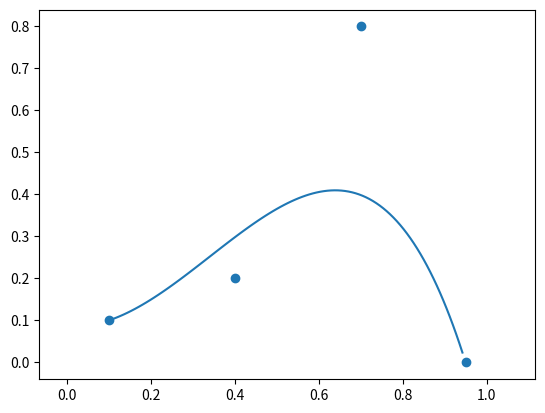

Write Python code to recreate this figure.
import random
import matplotlib.pyplot as plt
import math
from scipy.optimize import minimize, rosen, rosen_der
import random


class Point(object):
    def __init__(self, x=0, y=0):
        self.x = x
        self.y = y

    def random(self, min= 0, max= 1):
        self.x = random.uniform(min,max)
        self.y = random.uniform(min,max)

#
#=============Cubic Bezier curve====================
#
class CubicBezier(object):
    def __init__(self, p0x= 0, p0y= 0, p1x= 0, p1y= 0, p2x= 0, p2y= 0, p3x= 0, p3y= 0):
        self.p0 = Point(p0x, p0y)
        self.p1 = Point(p1x, p1y)
        self.p2 = Point(p2x, p2y)
        self.p3 = Point(p3x, p3y)
        self.obstacles = []

    def random(self, min= 0, max= 1):
        'Create a random cubic Bezier curve within [min, max] limits. Default [0,1].'
        self.p0.random(min, max)
        self.p1.random(min, max)
        self.p2.random(min, max)
        self.p3.random(min, max)

    def max_k(self, granuality=100):
        'Calculate maximal curvature of the cubic Bezier curve.'
        k = 0
        for t in range(0, granuality):
            t = t / granuality
            x_d = 3 * ((1 - t) ** 2) * (self.p1.x - self.p0.x) + 6 * (1 - t) * t * (self.p2.x - self.p1.x) + 3 * (t ** 2) * (
                        self.p3.x - self.p2.x)
            y_d = 3 * ((1 - t) ** 2) * (self.p1.y - self.p0.y) + 6 * (1 - t) * t * (self.p2.y - self.p1.y) + 3 * (t ** 2) * (
                        self.p3.y - self.p2.y)
            x_dd = 6 * (1 - t) * (self.p2.x - 2 * self.p1.x + self.p0.x) + 6 * t * (self.p3.x - 2 * self.p2.x + self.p1.x)
            y_dd = 6 * (1 - t) * (self.p2.y - 2 * self.p1.y + self.p0.y) + 6 * t * (self.p3.y - 2 * self.p2.y + self.p1.y)
            k = max(k,abs(x_d*y_dd - y_d*x_dd)/math.pow(x_d**2 + y_d**2, 3/2))
        return k

    def calc_curve(self, granuality=100):
        'Calculate the cubic Bezier curve with the given granuality.'
        B_x = []
        B_y = []
        for t in range(0, granuality):
            t = t / granuality
            x = ((1 - t) ** 3) * self.p0.x + 3 * ((1 - t) ** 2) * t * self.p1.x + 3 * (1 - t) * (t ** 2) * self.p2.x\
                + (t ** 3) * self.p3.x
            y = ((1 - t) ** 3) * self.p0.y + 3 * ((1 - t) ** 2) * t * self.p1.y + 3 * (1 - t) * (t ** 2) * self.p2.y\
                + (t ** 3) * self.p3.y
            B_x.append(x)
            B_y.append(y)
        return [B_x, B_y]

    def plot(self, granuality=100):
        'Plot the cubic Bezier curve.'
        B = self.calc_curve(granuality)
        plt.plot(B[0], B[1])
        plt.scatter([self.p0.x,self.p1.x,self.p2.x,self.p3.x], [self.p0.y,self.p1.y,self.p2.y,self.p3.y])
        for i in range(len(self.obstacles)):
            plt.gcf().gca().add_artist(plt.Circle((self.obstacles[i][0].x, self.obstacles[i][0].y), self.obstacles[i][1], color='r'))
        plt.axis('equal')
        plt.show()

    def arc_len(self, granuality=1000):
        'Calculate the arc-length of the cubic Bezier curve.'
        B = self.calc_curve(granuality=granuality)
        a_l = 0

        for i in range(1,len(B[0])):
            a_l += math.sqrt((B[0][i]-B[0][i-1])**2 + (B[1][i]-B[1][i-1])**2)

        return a_l

    def optimize_k(self, granuality= 100, obs= True):
        'Optimize the cubic Bezier curve to minimize the curvature. By setting obs=False, ignore the obstacles.'
        x0 = [0.0, 0.0, 0.0, 0.0]
        res = minimize(self.optimizer_k, x0, args= (granuality, obs), method='Nelder-Mead', tol=1e-7)
        self.p1.x = self.p1.x + res.x[0]
        self.p1.y = self.p1.y + res.x[1]
        self.p2.x = self.p2.x + res.x[2]
        self.p2.y = self.p2.y + res.x[3]

    def optimizer_k(self,x, *args):
        'Curvature optimizer function.'
        granuality = args[0]
        obs = args[1]
        o = CubicBezier()
        o.p0 = self.p0
        o.p1.x = self.p1.x+x[0]
        o.p1.y = self.p1.y+x[1]
        o.p2.x = self.p2.x + x[2]
        o.p2.y = self.p2.y + x[3]
        o.p3 = self.p3
        penalty = 0

        if obs:
            B = o.calc_curve(granuality)
            for i in range(len(B[0])):
                for j in range(len(self.obstacles)):
                    d = math.sqrt((B[0][i] - self.obstacles[j][0].x)**2 + (B[1][i] - self.obstacles[j][0].y)**2)
                    if d<self.obstacles[j][1]:
                        penalty += (self.obstacles[j][1]-d)*100
        return o.max_k(granuality) + penalty

    def optimize_l(self, granuality= 100, obs= True):
        'Optimize the cubic Bezier curve to minimize the arc-length. By setting obs=False, ignore the obstacles.'
        x0 = [0.0, 0.0, 0.0, 0.0]
        res = minimize(self.optimizer_l, x0, args=(granuality, obs), method='Nelder-Mead', tol=1e-7)
        self.p1.x = self.p1.x + res.x[0]
        self.p1.y = self.p1.y + res.x[1]
        self.p2.x = self.p2.x + res.x[2]
        self.p2.y = self.p2.y + res.x[3]

    def optimizer_l(self,x, *args):
        'Arc-length optimizer function.'
        granuality = args[0]
        obs = args[1]
        o = CubicBezier()
        o.p0 = self.p0
        o.p1.x = self.p1.x+x[0]
        o.p1.y = self.p1.y+x[1]
        o.p2.x = self.p2.x + x[2]
        o.p2.y = self.p2.y + x[3]
        o.p3 = self.p3

        penalty = 0
        if obs:
            B = o.calc_curve(granuality)
            for i in range(len(B[0])):
                for j in range(len(self.obstacles)):
                    d = math.sqrt((B[0][i] - self.obstacles[j][0].x)**2 + (B[1][i] - self.obstacles[j][0].y)**2)
                    if d<self.obstacles[j][1]:
                        penalty += (self.obstacles[j][1]-d)*100

        return o.arc_len(granuality) + penalty

    def optimize(self, granuality=100, obs=True, l_multiplier=0.5, k_multiplier=0.5):
        """
        Optimize the cubic Bezier curve to simultaniously minimize the arc-lenght and the curvature.
        Setting obs=False ignores the obstacles. l_multiplier and k_multiplier multiplies
        the outputs of their respective optimizer functions.
        """
        x0 = [0.0, 0.0, 0.0, 0.0]
        res = minimize(self.optimizer, x0, args=(granuality, obs, l_multiplier, k_multiplier), method='Nelder-Mead', tol=1e-7)
        self.p1.x = self.p1.x + res.x[0]
        self.p1.y = self.p1.y + res.x[1]
        self.p2.x = self.p2.x + res.x[2]
        self.p2.y = self.p2.y + res.x[3]

    def optimizer(self,x,*args):
        'Optimizer function of the arc-length and curvature simultanious optimization.'
        granuality = args[0]
        obs = args[1]
        l_multiplier = args[2]
        k_multiplier = args[3]

        return self.optimizer_l(x, granuality, obs) * l_multiplier + self.optimizer_k(x, granuality, obs) * k_multiplier

    def add_obstacle(self, x=0, y=0, radius=0):
        'Add an obstacle to the cubic Bezier curve.'
        self.obstacles.append([Point(x,y), radius])

    def add_random_obstacle(self, min_x= 1, max_x= 0, min_y=1, max_y=0, min_radius=0.3, max_radius = 0.0):
        """Add a random obstacle to the cubic Bezier curve. The obstacle will not cover the p0 and p3 points
        of the Bezier curve.
        """
        radius = random.uniform(min_radius,max_radius)

        d = 0
        x = 0
        y = 0
        while d<radius:
            x = random.uniform(min_x,max_x)
            y = random.uniform(min_y,max_y)
            d1 = math.sqrt((x - self.p0.x)**2 + (y - self.p0.y)**2)
            d2 = math.sqrt((x - self.p3.x) ** 2 + (y - self.p3.y) ** 2)
            d = min(d1,d2)

        self.obstacles.append([Point(x, y), radius])

    def clear(self):
        'Re-initialize the curve.'
        self.__init__()


#
#=============Quadratic Bezier curve====================
#
class QuadBezier(object):
    def __init__(self, p0x= 0, p0y= 0, p1x= 0, p1y= 0, p2x= 0, p2y= 0):
        self.p0 = Point(p0x, p0y)
        self.p1 = Point(p1x, p1y)
        self.p2 = Point(p2x, p2y)
        self.obstacles = []

    def random(self,min= 0, max= 1):
        'Create a random quadratic Bezier curve within [min, max] limits. Default [0,1].'
        self.p0.random(min, max)
        self.p1.random(min, max)
        self.p2.random(min, max)

    def max_k(self, granuality=100):
        'Calculate maximal curvature of the quadratic Bezier curve.'
        k = 0
        for t in range(0, granuality):
            t = t / granuality
            x_d = 2 * (t - 1)*(self.p1.x - self.p0.x) + 2 * t * (self.p2.x - self.p1.x)
            y_d = 2 * (t - 1)*(self.p1.y - self.p0.y) + 2 * t * (self.p2.y - self.p1.y)
            x_dd = 2 * (self.p2.x - 2 * self.p1.x + self.p0.x)
            y_dd = 2 * (self.p2.y - 2 * self.p1.y + self.p0.y)
            k = max(k,abs(x_d*y_dd - y_d*x_dd)/math.pow(x_d**2 + y_d**2, 3/2))
        return k

    def calc_curve(self, granuality=100):
        'Calculate the quadratic Bezier curve with the given granuality.'
        B_x = []
        B_y = []
        for t in range(0, granuality):
            t = t / granuality
            x = self.p1.x + (1 - t)**2 * (self.p0.x-self.p1.x) + t**2 * (self.p2.x - self.p1.x)
            y = self.p1.y + (1 - t)**2 * (self.p0.y-self.p1.y) + t**2 * (self.p2.y - self.p1.y)
            B_x.append(x)
            B_y.append(y)
        return [B_x, B_y]

    def plot(self, granuality=100):
        'Plot the quadratic Bezier curve.'
        B = self.calc_curve(granuality)
        plt.plot(B[0], B[1])
        plt.scatter([self.p0.x,self.p1.x,self.p2.x], [self.p0.y,self.p1.y,self.p2.y])
        for i in range(len(self.obstacles)):
            plt.gcf().gca().add_artist(plt.Circle((self.obstacles[i][0].x, self.obstacles[i][0].y), self.obstacles[i][1], color='r'))
        plt.axis('equal')
        plt.show()

    def arc_len(self, granuality=1000):
        'Calculate the arc-length of the quadratic Bezier curve.'
        B = self.calc_curve(granuality=granuality)
        a_l = 0
        for i in range(1,len(B[0])):
            a_l += math.sqrt((B[0][i]-B[0][i-1])**2 + (B[1][i]-B[1][i-1])**2)
        return a_l

    def optimize_k(self, granuality= 100, obs= True):
        'Optimize the quadratic Bezier curve to minimize the curvature. By setting obs=False, ignore the obstacles.'
        x0 = [0.0, 0.0]
        res = minimize(self.optimizer_k, x0, args= (granuality, obs), method='Nelder-Mead', tol=1e-7)
        self.p1.x = self.p1.x + res.x[0]
        self.p1.y = self.p1.y + res.x[1]

    def optimizer_k(self,x, *args):
        'Curvature optimizer function.'
        granuality = args[0]
        obs = args[1]
        o = QuadBezier()
        o.p0 = self.p0
        o.p1.x = self.p1.x+x[0]
        o.p1.y = self.p1.y+x[1]
        o.p2 = self.p2
        penalty = 0

        if obs:
            B = o.calc_curve(granuality)
            for i in range(len(B[0])):
                for j in range(len(self.obstacles)):
                    d = math.sqrt((B[0][i] - self.obstacles[j][0].x)**2 + (B[1][i] - self.obstacles[j][0].y)**2)
                    if d<self.obstacles[j][1]:
                        penalty += (self.obstacles[j][1]-d)*100
        return o.max_k(granuality) + penalty

    def optimize_l(self, granuality= 100, obs= True):
        'Optimize the quadratic Bezier curve to minimize the arc-length. By setting obs=False, ignore the obstacles.'
        x0 = [0.0, 0.0]
        res = minimize(self.optimizer_l, x0, args=(granuality, obs), method='Nelder-Mead', tol=1e-7)
        self.p1.x = self.p1.x + res.x[0]
        self.p1.y = self.p1.y + res.x[1]

    def optimizer_l(self,x, *args):
        'Arc-length optimizer function.'
        granuality = args[0]
        obs = args[1]
        o = QuadBezier()
        o.p0 = self.p0
        o.p1.x = self.p1.x+x[0]
        o.p1.y = self.p1.y+x[1]
        o.p2 = self.p2

        penalty = 0
        if obs:
            B = o.calc_curve(granuality)
            for i in range(len(B[0])):
                for j in range(len(self.obstacles)):
                    d = math.sqrt((B[0][i] - self.obstacles[j][0].x)**2 + (B[1][i] - self.obstacles[j][0].y)**2)
                    if d<self.obstacles[j][1]:
                        penalty += (self.obstacles[j][1]-d)*100

        return o.arc_len(granuality) + penalty

    def optimize(self, granuality=100, obs=True, l_multiplier=0.5, k_multiplier=0.5):
        """
        Optimize the quadratic Bezier curve to simultaniously minimize the arc-lenght and the curvature.
        Setting obs=False ignores the obstacles. l_multiplier and k_multiplier multiplies
        the outputs of their respective optimizer functions.
        """
        x0 = [0.0, 0.0]
        res = minimize(self.optimizer, x0, args=(granuality, obs, l_multiplier, k_multiplier), method='Nelder-Mead', tol=1e-7)
        self.p1.x = self.p1.x + res.x[0]
        self.p1.y = self.p1.y + res.x[1]

    def optimizer(self,x,*args):
        'Optimizer function of the arc-length and curvature simultanious optimization.'
        granuality = args[0]
        obs = args[1]
        l_multiplier = args[2]
        k_multiplier = args[3]

        return self.optimizer_l(x, granuality, obs) * l_multiplier + self.optimizer_k(x, granuality, obs) * k_multiplier

    def add_obstacle(self, x=0, y=0, radius=0):
        'Add an obstacle to the quadratic Bezier curve.'
        self.obstacles.append([Point(x,y), radius])

    def add_random_obstacle(self, min_x= 1, max_x= 0, min_y=1, max_y=0, min_radius=0.3, max_radius = 0.0):
        """Add a random obstacle to the quadratic Bezier curve. The obstacle will not cover the p0 and p2 points
        of the Bezier curve.
        """
        radius = random.uniform(min_radius,max_radius)

        d = 0
        x = 0
        y = 0
        while d<radius:
            x = random.uniform(min_x,max_x)
            y = random.uniform(min_y,max_y)
            d1 = math.sqrt((x - self.p0.x)**2 + (y - self.p0.y)**2)
            d2 = math.sqrt((x - self.p2.x) ** 2 + (y - self.p2.y) ** 2)
            d = min(d1,d2)

        self.obstacles.append([Point(x, y), radius])

    def clear(self):
        'Re-initialize the curve.'
        self.__init__()





if __name__ == '__main__':
    c = CubicBezier(0.1,0.1, 0.4,0.2, 0.7,0.8, 0.95,0)
    # c.random()
    c.calc_curve()
    c.plot()
    print(c.arc_len())
